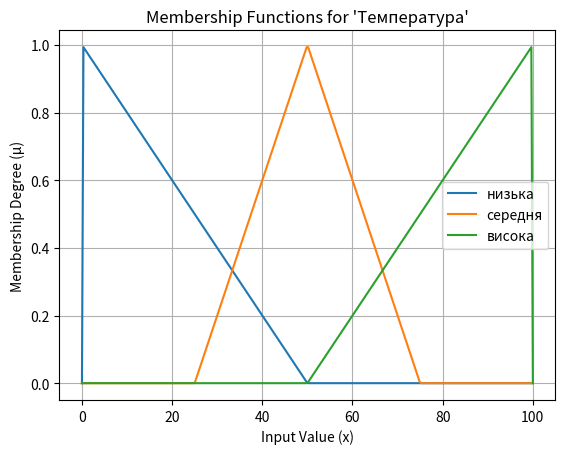

Source code (Python):
import numpy as np 
import matplotlib.pyplot as plt
import math

class FuzzyTerm:
    """
    Represents a fuzzy logic term with a name and a membership function.

    Attributes:
        _name (str): The name of the fuzzy term.
        _membership_function (function): A function that determines the degree of membership for a given input.
    """
    def __init__(self, name: str, membership_function):
        self._name = name
        self._membership_function = membership_function  # Membership function

    def get_name(self):
        """Returns the name of the fuzzy term."""
        return self._name

    def get_membership_value(self, x):
        """
        Evaluates the membership function for the given input.

        Args:
            x (float): Input value to evaluate.
        
        Returns:
            float: Membership degree (between 0 and 1).
        """
        return self._membership_function(x)
    
    @staticmethod
    def normalize_membership(membership_values):
        """
        Normalizes a set of membership values to ensure they stay within the [0,1] range.

        Args:
            membership_values (list or numpy array): A collection of membership values (float).

        Returns:
            numpy array: Normalized membership values, scaled between 0 and 1.
        """
        membership_values = np.array(membership_values)  # Convert input to a NumPy array
        
        # Find the maximum membership value (to scale)
        max_value = np.max(membership_values)
        
        # Prevent division by zero
        if max_value == 0:
            return membership_values  
        
        # Normalize by dividing all values by the maximum
        return membership_values / max_value
    
    def defuzzify(self, x_values, method="centroid"):
        """
        Defuzzifies the fuzzy term using the selected method.

        Args:
            accuracy(float): precision factor for plotting the graph. Multiplied by 100 to get the number of approximation points
            x_values (numpy array): Array of x-axis values corresponding to the fuzzy set.
            method (str): The defuzzification method to use.
                          Options: "centroid", "mom", "max", "weighted_avg".

        Returns:
            float: The defuzzified crisp value.
        """
        # Calculate membership values for each x in the given range
        membership_values = np.array([self.get_membership_value(x) for x in x_values])

        # Normalize the membership values
        membership_values = self.normalize_membership(membership_values)
        return defuzzify(x_values, membership_values, method)
        


class FuzzyLinguisticVariable:
    """
    Represents a fuzzy linguistic variable, which consists of multiple fuzzy terms and a universal range.

    Attributes:
        _name (str): The name of the linguistic variable.
        _universe (tuple): The range of possible values (min, max).
        _terms (dict): A dictionary mapping term names to their corresponding fuzzy terms.
    """
    def __init__(self, name: str, universe: tuple):
        self._name = name
        self._universe = universe  # (min, max) - The universal range of values
        self._terms = {}  # Terms with their membership functions

    def add_term(self, term: FuzzyTerm):
        """
        Adds a fuzzy term to the linguistic variable.

        Args:
            term (FuzzyTerm): The fuzzy term to be added.

        Raises:
            ValueError: If a term with the same name already exists.
        """
        if term.get_name() in self._terms:
            raise ValueError(f"Term '{term.get_name()}' already exists.")  
        self._terms[term.get_name()] = term

    def get_name(self):
        """Returns the name of the linguistic variable."""
        return self._name

    def get_universe(self):
        """Returns the universal range of values."""
        return self._universe

    def get_terms(self):
        """Returns a list of all term names within the linguistic variable."""
        return list(self._terms.keys())

    def get_membership(self, term_name: str, x):
        """
        Retrieves the membership value of a specific fuzzy term for the given input.

        Args:
            term_name (str): The name of the fuzzy term.
            x (float): The input value to evaluate.

        Raises:
            ValueError: If the specified term does not exist.

        Returns:
            float: The membership degree (between 0 and 1).
        """
        if term_name not in self._terms:
            raise ValueError(f"Term '{term_name}' not found.") 
        return self._terms[term_name].get_membership_value(x)

class FuzzyRule:
    """
    A fuzzy rule of the form:
    If Var1 is Term1 AND Var2 is Term2 ... then Y = f(...inputs...)

    Args:
        conditions (list): List of (linguistic_variable_name, term_name) pairs.
        consequence (function): Function that computes predicted output based on numeric inputs.
    """
    def __init__(self, conditions, consequence):
        self._conditions = conditions  # e.g., [("Volume", "Low"), ("RSI", "High")]
        self._consequence = consequence

    def evaluate_truth(self, inputs, variables_dict):
        """
        Computes the degree of truth of this rule for the given input values.

        Args:
            inputs (dict): {var_name: value}
            variables_dict (dict): {var_name: FuzzyLinguisticVariable}

        Returns:
            float: Minimum membership (truth degree) across all conditions.
        """
        degrees = []
        for var_name, term_name in self._conditions:
            var = variables_dict[var_name]
            x = inputs[var_name]
            degrees.append(var.get_membership(term_name, x))
        return min(degrees)

    def evaluate_output(self, inputs):
        """
        Evaluates the consequence function on raw numeric inputs.

        Args:
            inputs (dict): {var_name: value}

        Returns:
            float: Output Y.
        """
        return self._consequence(inputs)
class FuzzyRuleBase:
    """
    A base of fuzzy rules operating on multiple linguistic variables.

    Attributes:
        _rules (list): List of FuzzyRule instances.
        _variables (dict): {var_name: FuzzyLinguisticVariable}
    """
    def __init__(self, variables_dict):
        self._rules = []
        self._variables = variables_dict  # dictionary of variable_name -> FuzzyLinguisticVariable

    def add_rule(self, rule: FuzzyRule):
        self._rules.append(rule)

    def predict(self, input_dict):
        """
        Performs fuzzy inference to compute output based on current rules and input values.

        Args:
            input_dict (dict): {var_name: value}

        Returns:
            float: Final crisp output.
        """
        weighted_outputs = []
        weights = []

        for rule in self._rules:
            truth = rule.evaluate_truth(input_dict, self._variables)
            output = rule.evaluate_output(input_dict)
            weights.append(truth)
            weighted_outputs.append(truth * output)

        total_weight = sum(weights)
        if total_weight == 0:
            return 0.0

        return sum(weighted_outputs) / total_weight



"""

Main membership functions

"""

def triangle_function(a, b, c, inverse=False):
    """
    Creates a triangular membership function with an optional inverted version.

    Args:
        a (float): Left boundary of the triangle (membership 0).
        b (float): Peak of the triangle (membership 1).
        c (float): Right boundary of the triangle (membership 0).
        inverse (bool): If True, returns an **inverted** triangle.

    Returns:
        function: A function that calculates the membership value based on input x.
    """
    def mf(x):
        if x <= a or x >= c:
            return 0.0
        elif x == b:
            return 1.0
        elif a < x < b:
            value = (x - a) / (b - a)
        else:  # b < x < c
            value = (c - x) / (c - b)
        
        return 1.0 - value if inverse else value  # Invert if needed

    return mf


def trapezoidal_function(a, b, c, d, inverse=False):
    """
    Creates a trapezoidal membership function with an optional inverted version.

    Args:
        a (float): Left boundary (membership starts increasing).
        b (float): Start of plateau (membership = 1).
        c (float): End of plateau (membership = 1).
        d (float): Right boundary (membership decreases to 0).
        inverse (bool): If True, returns an **inverted** trapezoidal function.

    Returns:
        function: A function that calculates the membership value based on input x.
    """
    def mf(x):
        if x <= a or x >= d:
            return 0.0
        elif b <= x <= c:
            value = 1.0
        elif a < x < b:
            value = (x - a) / (b - a)
        else:  # c < x < d
            value = (d - x) / (d - c)

        return 1.0 - value if inverse else value  # Invert if needed

    return mf


def gaussian_function(mean, sigma, inverse=False):
    """
    Creates a Gaussian membership function with an optional inverted version.

    Args:
        mean (float): Peak center.
        sigma (float): Standard deviation (spread).
        inverse (bool): If True, returns an **inverted** Gaussian.

    Returns:
        function: A function that calculates the membership value based on input x.
    """
    def mf(x):
        value = math.exp(-((x - mean) ** 2) / (2 * sigma ** 2))
        return 1.0 - value if inverse else value  # Invert if needed

    return mf


def sigmoid_function(a, b, inverse=False):
    """
    Creates a sigmoid membership function with an optional inverted version.

    Args:
        a (float): Steepness of curve.
        b (float): Midpoint.
        inverse (bool): If True, returns an **inverted** sigmoid.

    Returns:
        function: A function that calculates the membership value based on input x.
    """
    def mf(x):
        value = 1.0 / (1.0 + math.exp(min(700, -a * (x - b))))
        return 1.0 - value if inverse else value  # Invert if needed

    return mf


def z_shape_function(a, b, inverse=False):
    """
    Creates a Z-shaped membership function with an optional inverted version.

    Args:
        a (float): Start of transition.
        b (float): End of transition.
        inverse (bool): If True, returns an **S-shaped** function instead.

    Returns:
        function: A function that calculates the membership value based on input x.
    """
    def mf(x):
        if x <= a:
            value = 1.0
        elif x >= b:
            value = 0.0
        else:
            value = 1.0 - ((x - a) / (b - a)) ** 2
        
        return 1.0 - value if inverse else value  # Swap to S-shape if needed

    return mf

"""

Other support functions

"""


def plot_linguistic_variable(variable, accuracy = 1):
    """
    Plots the membership functions of all terms in a given fuzzy linguistic variable.

    Args:
        variable (FuzzyLinguisticVariable): The linguistic variable containing multiple fuzzy terms.
        accuracy(float): precision factor for plotting the graph. Multiplied by 100 to get the number of approximation points
    Returns:
        None: Displays a plot with the membership functions of all terms.
    """
    if accuracy <=0:
        accuracy = 1
    # Clear previous plots to prevent overlapping figures
    plt.clf()  

    # Retrieve universe range
    x_range = variable.get_universe()
    x_values = np.linspace(x_range[0], x_range[1], int(100 * accuracy))

    # Plot membership functions for each term in the linguistic variable
    for term_name in variable.get_terms():
        term = variable._terms[term_name]  # Get term object
        y_values = np.array([term.get_membership_value(x) for x in x_values])
        plt.plot(x_values, y_values, label=term_name)

    # Formatting the plot
    plt.xlabel("Input Value (x)")
    plt.ylabel("Membership Degree (μ)")
    plt.title(f"Membership Functions for '{variable.get_name()}'")
    plt.legend()
    plt.grid(True)
    plt.show()

def defuzzify(x_values, membership_values, method="centroid"):
    """
    Performs defuzzification using various techniques to convert fuzzy values into a crisp output.

    Args:
        x_values (numpy array): Array of x-axis values corresponding to the fuzzy set.
        membership_values (numpy array): Array of membership degrees for each x_value.
        method (str): The defuzzification method to use.
                      Options: "centroid", "mom", "max", "weighted_avg".

    Returns:
        float: The defuzzified crisp value.
    """
    # Ensure inputs are numpy arrays
    x_values = np.array(x_values)
    membership_values = np.array(membership_values)

    if method == "centroid":
        """
        **Centroid Method (Center of Gravity)**
        - Calculates the center of mass of the fuzzy membership function.
        - Formula: x* = Σ(x_i * μ(x_i)) / Σ(μ(x_i))
        - This method provides a balanced output based on all membership values.
        """
        numerator = np.sum(x_values * membership_values)
        denominator = np.sum(membership_values)
        return numerator / denominator if denominator != 0 else 0.0

    elif method == "mom":
        """
        **Mean of Maximum (MOM)**
        - Takes the average of all x-values where the membership is maximum.
        - Formula: x* = (x_max1 + x_max2 + ... + x_maxN) / N
        - Good for simple applications where multiple max values exist.
        """
        max_membership = np.max(membership_values)
        max_indices = np.where(membership_values == max_membership)[0]
        return np.mean(x_values[max_indices])

    elif method == "max":
        """
        **Maximum Membership Method**
        - Returns the x-value where membership is highest.
        - Formula: x* = x_max
        - Useful for fast decision-making processes where a single dominant output is needed.
        """
        max_index = np.argmax(membership_values)
        return x_values[max_index]

    elif method == "weighted_avg":
        """
        **Weighted Average Method**
        - Computes a weighted mean using membership values above a defined threshold.
        - Formula: x* = Σ(x_i * μ(x_i)) / Σ(μ(x_i))
        - Similar to centroid but considers only significant values.
        """
        threshold = np.max(membership_values) * 0.5  # Consider values above 50% of max membership
        filtered_indices = np.where(membership_values >= threshold)[0]
        numerator = np.sum(x_values[filtered_indices] * membership_values[filtered_indices])
        denominator = np.sum(membership_values[filtered_indices])
        return numerator / denominator if denominator != 0 else 0.0

    else:
        raise ValueError("Invalid defuzzification method. Choose from: 'centroid', 'mom', 'max', 'weighted_avg'.")

# Створення змінної
temperature = FuzzyLinguisticVariable("Температура", (0, 100))

# Додавання термів
temperature.add_term(FuzzyTerm("низька", triangle_function(0, 0, 50)))
temperature.add_term(FuzzyTerm("середня", triangle_function(25, 50, 75)))
temperature.add_term(FuzzyTerm("висока", triangle_function(50, 100, 100)))
#temperature.add_term(FuzzyTerm("t1", sigmoid_function(0.2, 10, True)))
#temperature.add_term(FuzzyTerm("t2", gaussian_function(2, 30, True)))
#temperature.add_term(FuzzyTerm("t3", z_shape_function(20, 50, True)))


# Отримання значення належності
x = 45
#print(f"Належність до 'середня' при {x}: {temperature.get_membership('середня', x)}")
print(f"Належність до 'низька' при {x}: {temperature.get_membership('низька', x)}")
#print(f"Належність до 'висока' при {x}: {temperature.get_membership('висока', x)}")
plot_linguistic_variable(temperature,3)


x_vals = np.array([0, 10, 20, 30, 40, 50])
membership_vals = np.array([0.1, 0.4, 0.8, 1.0, 0.8, 0.2])

# Example usage
print(defuzzify(x_vals, membership_vals, method="centroid"))  # Center of Gravity
print(defuzzify(x_vals, membership_vals, method="mom"))       # Mean of Maximum
print(defuzzify(x_vals, membership_vals, method="max"))       # Maximum Membership
print(defuzzify(x_vals, membership_vals, method="weighted_avg"))  # Weighted Average





# Створення змінних
volume = FuzzyLinguisticVariable("Volume", (0, 100))
volume.add_term(FuzzyTerm("Low", triangle_function(0, 0, 50)))
volume.add_term(FuzzyTerm("High", triangle_function(50, 100, 100)))

rsi = FuzzyLinguisticVariable("RSI", (0, 100))
rsi.add_term(FuzzyTerm("Low", triangle_function(0, 0, 50)))
rsi.add_term(FuzzyTerm("High", triangle_function(50, 100, 100)))

variables = {
    "Volume": volume,
    "RSI": rsi
}

# Створення правил
rule1 = FuzzyRule(
    conditions=[("Volume", "Low"), ("RSI", "High")],
    consequence=lambda inputs: 0.2 * inputs["Volume"] + 0.5 * inputs["RSI"]
)

rule2 = FuzzyRule(
    conditions=[("Volume", "High"), ("RSI", "Low")],
    consequence=lambda inputs: 0.4 * inputs["Volume"] - 0.3 * inputs["RSI"]
)

# Прогнозування
rule_base = FuzzyRuleBase(variables)
rule_base.add_rule(rule1)
rule_base.add_rule(rule2)

input_data = {
    "Volume": 30,
    "RSI": 70
}

print("Forecast:", rule_base.predict(input_data))
